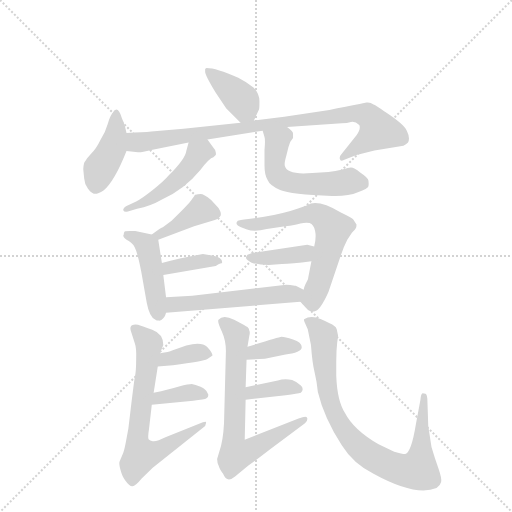
t = 0.00 s
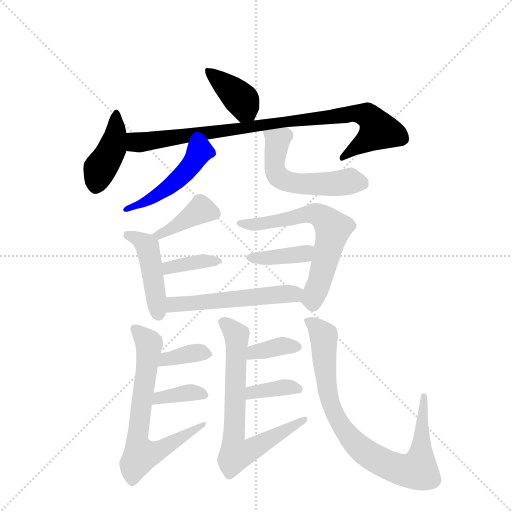
t = 2.42 s
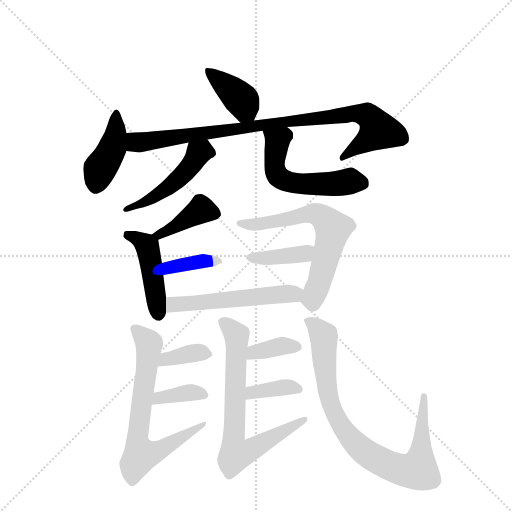
t = 4.85 s
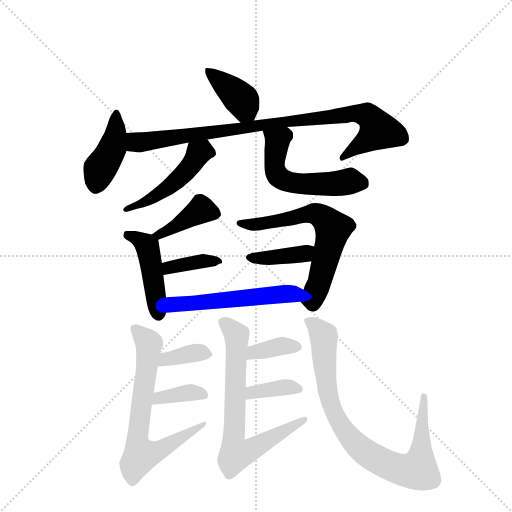
t = 7.27 s
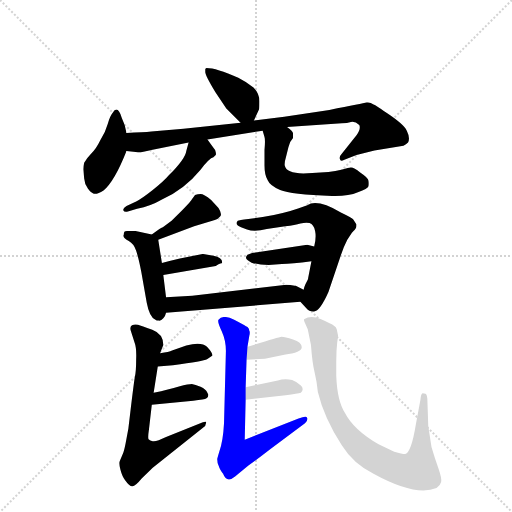
t = 9.69 s
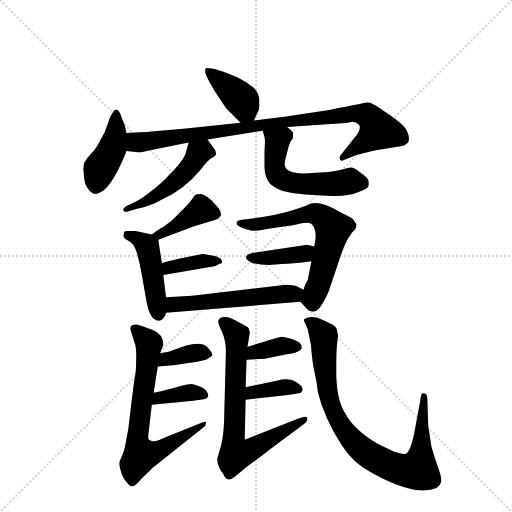
t = 12.12 s

The animated SVG that drew these frames (rendered in a browser with its animation timeline set to each time). Animation: 18 CSS @keyframes rules; one cycle of 12.12 s.

<svg version="1.1" viewBox="0 0 1024 1024" xmlns="http://www.w3.org/2000/svg">
  <g stroke="lightgray" stroke-dasharray="1,1" stroke-width="1" transform="scale(4, 4)">
    <line x1="0" y1="0" x2="256" y2="256"></line>
    <line x1="256" y1="0" x2="0" y2="256"></line>
    <line x1="128" y1="0" x2="128" y2="256"></line>
    <line x1="0" y1="128" x2="256" y2="128"></line>
  </g>
  <g transform="scale(0.92, -0.92) translate(60, -900)">
    <style type="text/css">
      
        @keyframes keyframes0 {
          from {
            stroke: blue;
            stroke-dashoffset: 392;
            stroke-width: 128;
          }
          56% {
            animation-timing-function: step-end;
            stroke: blue;
            stroke-dashoffset: 0;
            stroke-width: 128;
          }
          to {
            stroke: black;
            stroke-width: 1024;
          }
        }
        #make-me-a-hanzi-animation-0 {
          animation: keyframes0 0.5690104166666666s both;
          animation-delay: 0s;
          animation-timing-function: linear;
        }
      
        @keyframes keyframes1 {
          from {
            stroke: blue;
            stroke-dashoffset: 422;
            stroke-width: 128;
          }
          58% {
            animation-timing-function: step-end;
            stroke: blue;
            stroke-dashoffset: 0;
            stroke-width: 128;
          }
          to {
            stroke: black;
            stroke-width: 1024;
          }
        }
        #make-me-a-hanzi-animation-1 {
          animation: keyframes1 0.5934244791666666s both;
          animation-delay: 0.5690104166666666s;
          animation-timing-function: linear;
        }
      
        @keyframes keyframes2 {
          from {
            stroke: blue;
            stroke-dashoffset: 920;
            stroke-width: 128;
          }
          75% {
            animation-timing-function: step-end;
            stroke: blue;
            stroke-dashoffset: 0;
            stroke-width: 128;
          }
          to {
            stroke: black;
            stroke-width: 1024;
          }
        }
        #make-me-a-hanzi-animation-2 {
          animation: keyframes2 0.9986979166666666s both;
          animation-delay: 1.1624348958333333s;
          animation-timing-function: linear;
        }
      
        @keyframes keyframes3 {
          from {
            stroke: blue;
            stroke-dashoffset: 491;
            stroke-width: 128;
          }
          62% {
            animation-timing-function: step-end;
            stroke: blue;
            stroke-dashoffset: 0;
            stroke-width: 128;
          }
          to {
            stroke: black;
            stroke-width: 1024;
          }
        }
        #make-me-a-hanzi-animation-3 {
          animation: keyframes3 0.6495768229166666s both;
          animation-delay: 2.1611328125s;
          animation-timing-function: linear;
        }
      
        @keyframes keyframes4 {
          from {
            stroke: blue;
            stroke-dashoffset: 553;
            stroke-width: 128;
          }
          64% {
            animation-timing-function: step-end;
            stroke: blue;
            stroke-dashoffset: 0;
            stroke-width: 128;
          }
          to {
            stroke: black;
            stroke-width: 1024;
          }
        }
        #make-me-a-hanzi-animation-4 {
          animation: keyframes4 0.7000325520833334s both;
          animation-delay: 2.8107096354166665s;
          animation-timing-function: linear;
        }
      
        @keyframes keyframes5 {
          from {
            stroke: blue;
            stroke-dashoffset: 399;
            stroke-width: 128;
          }
          56% {
            animation-timing-function: step-end;
            stroke: blue;
            stroke-dashoffset: 0;
            stroke-width: 128;
          }
          to {
            stroke: black;
            stroke-width: 1024;
          }
        }
        #make-me-a-hanzi-animation-5 {
          animation: keyframes5 0.57470703125s both;
          animation-delay: 3.5107421875s;
          animation-timing-function: linear;
        }
      
        @keyframes keyframes6 {
          from {
            stroke: blue;
            stroke-dashoffset: 456;
            stroke-width: 128;
          }
          60% {
            animation-timing-function: step-end;
            stroke: blue;
            stroke-dashoffset: 0;
            stroke-width: 128;
          }
          to {
            stroke: black;
            stroke-width: 1024;
          }
        }
        #make-me-a-hanzi-animation-6 {
          animation: keyframes6 0.62109375s both;
          animation-delay: 4.08544921875s;
          animation-timing-function: linear;
        }
      
        @keyframes keyframes7 {
          from {
            stroke: blue;
            stroke-dashoffset: 379;
            stroke-width: 128;
          }
          55% {
            animation-timing-function: step-end;
            stroke: blue;
            stroke-dashoffset: 0;
            stroke-width: 128;
          }
          to {
            stroke: black;
            stroke-width: 1024;
          }
        }
        #make-me-a-hanzi-animation-7 {
          animation: keyframes7 0.5584309895833334s both;
          animation-delay: 4.70654296875s;
          animation-timing-function: linear;
        }
      
        @keyframes keyframes8 {
          from {
            stroke: blue;
            stroke-dashoffset: 650;
            stroke-width: 128;
          }
          68% {
            animation-timing-function: step-end;
            stroke: blue;
            stroke-dashoffset: 0;
            stroke-width: 128;
          }
          to {
            stroke: black;
            stroke-width: 1024;
          }
        }
        #make-me-a-hanzi-animation-8 {
          animation: keyframes8 0.7789713541666666s both;
          animation-delay: 5.264973958333333s;
          animation-timing-function: linear;
        }
      
        @keyframes keyframes9 {
          from {
            stroke: blue;
            stroke-dashoffset: 390;
            stroke-width: 128;
          }
          56% {
            animation-timing-function: step-end;
            stroke: blue;
            stroke-dashoffset: 0;
            stroke-width: 128;
          }
          to {
            stroke: black;
            stroke-width: 1024;
          }
        }
        #make-me-a-hanzi-animation-9 {
          animation: keyframes9 0.5673828125s both;
          animation-delay: 6.0439453125s;
          animation-timing-function: linear;
        }
      
        @keyframes keyframes10 {
          from {
            stroke: blue;
            stroke-dashoffset: 546;
            stroke-width: 128;
          }
          64% {
            animation-timing-function: step-end;
            stroke: blue;
            stroke-dashoffset: 0;
            stroke-width: 128;
          }
          to {
            stroke: black;
            stroke-width: 1024;
          }
        }
        #make-me-a-hanzi-animation-10 {
          animation: keyframes10 0.6943359375s both;
          animation-delay: 6.611328125s;
          animation-timing-function: linear;
        }
      
        @keyframes keyframes11 {
          from {
            stroke: blue;
            stroke-dashoffset: 699;
            stroke-width: 128;
          }
          69% {
            animation-timing-function: step-end;
            stroke: blue;
            stroke-dashoffset: 0;
            stroke-width: 128;
          }
          to {
            stroke: black;
            stroke-width: 1024;
          }
        }
        #make-me-a-hanzi-animation-11 {
          animation: keyframes11 0.81884765625s both;
          animation-delay: 7.3056640625s;
          animation-timing-function: linear;
        }
      
        @keyframes keyframes12 {
          from {
            stroke: blue;
            stroke-dashoffset: 366;
            stroke-width: 128;
          }
          54% {
            animation-timing-function: step-end;
            stroke: blue;
            stroke-dashoffset: 0;
            stroke-width: 128;
          }
          to {
            stroke: black;
            stroke-width: 1024;
          }
        }
        #make-me-a-hanzi-animation-12 {
          animation: keyframes12 0.5478515625s both;
          animation-delay: 8.12451171875s;
          animation-timing-function: linear;
        }
      
        @keyframes keyframes13 {
          from {
            stroke: blue;
            stroke-dashoffset: 369;
            stroke-width: 128;
          }
          55% {
            animation-timing-function: step-end;
            stroke: blue;
            stroke-dashoffset: 0;
            stroke-width: 128;
          }
          to {
            stroke: black;
            stroke-width: 1024;
          }
        }
        #make-me-a-hanzi-animation-13 {
          animation: keyframes13 0.55029296875s both;
          animation-delay: 8.67236328125s;
          animation-timing-function: linear;
        }
      
        @keyframes keyframes14 {
          from {
            stroke: blue;
            stroke-dashoffset: 725;
            stroke-width: 128;
          }
          70% {
            animation-timing-function: step-end;
            stroke: blue;
            stroke-dashoffset: 0;
            stroke-width: 128;
          }
          to {
            stroke: black;
            stroke-width: 1024;
          }
        }
        #make-me-a-hanzi-animation-14 {
          animation: keyframes14 0.8400065104166666s both;
          animation-delay: 9.22265625s;
          animation-timing-function: linear;
        }
      
        @keyframes keyframes15 {
          from {
            stroke: blue;
            stroke-dashoffset: 365;
            stroke-width: 128;
          }
          54% {
            animation-timing-function: step-end;
            stroke: blue;
            stroke-dashoffset: 0;
            stroke-width: 128;
          }
          to {
            stroke: black;
            stroke-width: 1024;
          }
        }
        #make-me-a-hanzi-animation-15 {
          animation: keyframes15 0.5470377604166666s both;
          animation-delay: 10.062662760416666s;
          animation-timing-function: linear;
        }
      
        @keyframes keyframes16 {
          from {
            stroke: blue;
            stroke-dashoffset: 369;
            stroke-width: 128;
          }
          55% {
            animation-timing-function: step-end;
            stroke: blue;
            stroke-dashoffset: 0;
            stroke-width: 128;
          }
          to {
            stroke: black;
            stroke-width: 1024;
          }
        }
        #make-me-a-hanzi-animation-16 {
          animation: keyframes16 0.55029296875s both;
          animation-delay: 10.609700520833332s;
          animation-timing-function: linear;
        }
      
        @keyframes keyframes17 {
          from {
            stroke: blue;
            stroke-dashoffset: 867;
            stroke-width: 128;
          }
          74% {
            animation-timing-function: step-end;
            stroke: blue;
            stroke-dashoffset: 0;
            stroke-width: 128;
          }
          to {
            stroke: black;
            stroke-width: 1024;
          }
        }
        #make-me-a-hanzi-animation-17 {
          animation: keyframes17 0.95556640625s both;
          animation-delay: 11.159993489583332s;
          animation-timing-function: linear;
        }
      
    </style>
    
      <path d="M 492 638 L 503 662 Q 504 663 504 680 Q 504 697 491 710 Q 474 723 458 731 Q 410 752 389 752 L 387 751 Q 387 750 386 750 L 386 743 Q 387 735 408 700 L 432 664 L 463 633 C 481 615 481 615 492 638 Z" fill="lightgray"></path>
    
      <path d="M 121 532 L 123 512 Q 124 499 131 490 Q 138 480 144 479 Q 151 477 165 486 Q 189 506 215 572 L 215 611 L 211 628 L 205 643 Q 196 673 185 655 Q 179 648 174 630 Q 169 612 158 595 Q 149 576 138 566 Q 128 556 123 546 Q 121 538 121 532 Z" fill="lightgray"></path>
    
      <path d="M 215 572 L 240 569 Q 245 568 269 574 L 350 590 L 391 597 L 511 616 L 564 624 L 683 632 Q 695 632 703 635 Q 712 637 721 628 Q 725 620 715 606 L 683 566 Q 677 560 679 554 Q 681 548 690 553 L 715 563 L 754 573 L 817 583 Q 823 586 827 590 Q 832 600 825 614 Q 822 626 789 649 Q 756 672 752 673 Q 745 678 737 677 Q 729 675 656 661 L 558 646 L 492 638 L 463 633 L 339 620 L 269 614 Q 252 612 215 611 C 185 610 185 576 215 572 Z" fill="lightgray"></path>
    
      <path d="M 350 590 L 345 572 Q 343 555 307 519 Q 296 506 272 487 Q 248 468 236 462 L 215 452 Q 207 447 208 443 Q 210 438 218 440 L 238 446 Q 268 452 290 465 Q 341 488 376 531 Q 395 556 404 558 L 409 563 Q 410 564 409 569 Q 409 574 404 579 L 391 597 C 373 621 358 619 350 590 Z" fill="lightgray"></path>
    
      <path d="M 511 616 L 515 602 Q 517 596 515 574 L 515 540 Q 515 519 522 508 Q 527 496 549 487 Q 572 477 662 474 Q 697 473 718 482 Q 740 490 741 495 Q 742 500 741 507 Q 741 513 723 525 Q 710 536 703 536 Q 697 536 696 535 L 682 531 Q 670 528 654 526 L 619 524 Q 563 519 559 540 Q 558 547 562 560 L 567 580 Q 570 593 577 600 L 577 609 Q 578 614 564 624 C 541 643 503 645 511 616 Z" fill="lightgray"></path>
    
      <path d="M 284 379 L 362 408 L 407 422 Q 413 423 418 429 Q 424 434 415 448 L 399 465 Q 383 478 376 478 Q 370 478 364 476 L 358 468 Q 356 463 335 442 L 313 420 L 294 406 Q 291 406 270 390 C 246 372 256 369 284 379 Z" fill="lightgray"></path>
    
      <path d="M 301 254 L 295 302 L 292 328 L 284 379 C 283 387 283 387 270 390 L 234 398 L 223 398 Q 213 398 211 397 Q 209 395 209 390 Q 207 387 209 385 Q 209 383 220 376 Q 231 370 236 355 Q 241 340 247 310 L 259 242 Q 265 210 278 205 Q 280 203 285 203 Q 290 202 295 208 Q 300 214 301 220 L 301 254 Z" fill="lightgray"></path>
    
      <path d="M 295 302 L 409 322 Q 416 326 419 327 Q 423 327 423 330 Q 423 340 404 344 L 381 348 L 331 338 Q 309 333 292 328 C 263 320 265 297 295 302 Z" fill="lightgray"></path>
    
      <path d="M 617 332 L 610 296 Q 610 294 609 292 L 604 282 Q 602 278 600 270 C 592 246 592 246 593 244 L 606 230 Q 612 223 621 223 Q 634 220 654 265 L 681 345 Q 687 364 695 379 L 705 394 Q 713 402 714 405 Q 715 407 715 412 L 708 423 Q 706 426 681 438 Q 630 468 608 454 L 588 447 Q 560 437 511 428 L 480 424 Q 459 422 457 420 Q 455 418 454 415 Q 454 412 457 410 Q 461 407 477 401 Q 493 395 520 402 L 560 408 Q 582 410 593 414 Q 605 417 613 415 Q 622 412 625 398 Q 628 384 623 364 L 617 332 Z" fill="lightgray"></path>
    
      <path d="M 524 324 L 553 326 Q 573 326 617 332 C 647 336 652 356 623 364 L 608 368 L 488 350 L 478 346 Q 474 342 475 339 Q 475 335 487 329 Q 502 324 524 324 Z" fill="lightgray"></path>
    
      <path d="M 600 270 L 583 279 L 581 279 Q 563 282 553 280 L 358 257 L 301 254 C 271 252 271 218 301 220 L 593 244 C 623 246 627 256 600 270 Z" fill="lightgray"></path>
    
      <path d="M 288 132 L 295 150 Q 295 174 271 183 Q 247 192 240 194 Q 233 196 227 193 Q 222 190 224 182 L 233 154 Q 237 144 236 118 Q 236 92 233 80 Q 231 68 224 10 L 219 -32 L 213 -64 Q 210 -79 208 -84 L 200 -103 Q 198 -107 202 -122 Q 206 -137 212 -144 Q 222 -158 228 -157 Q 234 -157 248 -140 L 272 -117 L 386 -26 L 388 -19 Q 389 -15 381 -18 L 301 -50 Q 279 -61 272 -59 Q 266 -58 263 -55 Q 261 -52 264 -32 L 270 20 L 274 46 L 283 103 L 288 132 Z" fill="lightgray"></path>
    
      <path d="M 283 103 L 316 106 Q 383 115 390 119 Q 397 123 402 127 Q 402 133 390 146 Q 378 158 345 149 L 314 138 Q 308 135 288 132 C 258 127 253 100 283 103 Z" fill="lightgray"></path>
    
      <path d="M 270 20 L 360 29 Q 385 31 389 34 Q 393 37 393 42 L 390 48 Q 388 53 376 59 Q 364 64 357 65 Q 351 65 329 60 Q 308 54 274 46 C 245 39 240 17 270 20 Z" fill="lightgray"></path>
    
      <path d="M 474 58 L 476 118 L 478 146 L 482 170 Q 484 178 482 181 Q 482 185 478 189 Q 474 192 449 205 Q 425 217 415 205 Q 412 201 422 180 Q 432 158 431 133 L 427 -20 Q 425 -58 417 -81 L 412 -98 Q 412 -107 416 -114 Q 417 -119 425 -130 Q 433 -151 451 -136 L 480 -112 Q 501 -97 528 -76 L 603 -20 Q 609 -16 608 -9 Q 608 -2 589 -10 L 472 -56 L 474 31 L 474 58 Z" fill="lightgray"></path>
    
      <path d="M 476 118 L 516 120 L 558 129 Q 596 133 596 145 Q 596 156 577 162 Q 559 168 552 168 Q 545 167 478 146 C 449 137 446 117 476 118 Z" fill="lightgray"></path>
    
      <path d="M 544 73 L 474 58 C 445 52 444 28 474 31 L 561 41 Q 588 44 594 46 Q 602 54 594 62 Q 586 70 575 74 Q 558 77 544 73 Z" fill="lightgray"></path>
    
      <path d="M 854 31 L 844 -23 Q 834 -84 821 -87 Q 818 -88 797 -82 L 763 -66 Q 709 -35 690 2 Q 673 28 671 83 L 671 114 Q 671 138 673 155 L 675 170 L 672 184 Q 671 189 666 192 Q 661 196 638 206 Q 616 216 601 206 Q 600 205 602 200 L 609 184 L 616 150 Q 619 110 624 90 Q 629 69 631 48 Q 644 -7 683 -68 Q 708 -108 752 -130 Q 843 -180 889 -161 Q 897 -156 899 -148 Q 901 -141 893 -118 Q 885 -96 878 -72 L 871 -26 L 869 33 Q 868 43 865 44 Q 863 45 859 45 Q 855 44 854 31 Z" fill="lightgray"></path>
    
    
      <clipPath id="make-me-a-hanzi-clip-0">
        <path d="M 492 638 L 503 662 Q 504 663 504 680 Q 504 697 491 710 Q 474 723 458 731 Q 410 752 389 752 L 387 751 Q 387 750 386 750 L 386 743 Q 387 735 408 700 L 432 664 L 463 633 C 481 615 481 615 492 638 Z"></path>
      </clipPath>
      <path clip-path="url(#make-me-a-hanzi-clip-0)" d="M 391 747 L 467 681 L 483 650" fill="none" id="make-me-a-hanzi-animation-0" stroke-dasharray="264 528" stroke-linecap="round"></path>
    
      <clipPath id="make-me-a-hanzi-clip-1">
        <path d="M 121 532 L 123 512 Q 124 499 131 490 Q 138 480 144 479 Q 151 477 165 486 Q 189 506 215 572 L 215 611 L 211 628 L 205 643 Q 196 673 185 655 Q 179 648 174 630 Q 169 612 158 595 Q 149 576 138 566 Q 128 556 123 546 Q 121 538 121 532 Z"></path>
      </clipPath>
      <path clip-path="url(#make-me-a-hanzi-clip-1)" d="M 195 649 L 183 574 L 156 530 L 147 493" fill="none" id="make-me-a-hanzi-animation-1" stroke-dasharray="294 588" stroke-linecap="round"></path>
    
      <clipPath id="make-me-a-hanzi-clip-2">
        <path d="M 215 572 L 240 569 Q 245 568 269 574 L 350 590 L 391 597 L 511 616 L 564 624 L 683 632 Q 695 632 703 635 Q 712 637 721 628 Q 725 620 715 606 L 683 566 Q 677 560 679 554 Q 681 548 690 553 L 715 563 L 754 573 L 817 583 Q 823 586 827 590 Q 832 600 825 614 Q 822 626 789 649 Q 756 672 752 673 Q 745 678 737 677 Q 729 675 656 661 L 558 646 L 492 638 L 463 633 L 339 620 L 269 614 Q 252 612 215 611 C 185 610 185 576 215 572 Z"></path>
      </clipPath>
      <path clip-path="url(#make-me-a-hanzi-clip-2)" d="M 224 605 L 236 590 L 255 591 L 670 649 L 723 653 L 742 647 L 763 617 L 685 559" fill="none" id="make-me-a-hanzi-animation-2" stroke-dasharray="792 1584" stroke-linecap="round"></path>
    
      <clipPath id="make-me-a-hanzi-clip-3">
        <path d="M 350 590 L 345 572 Q 343 555 307 519 Q 296 506 272 487 Q 248 468 236 462 L 215 452 Q 207 447 208 443 Q 210 438 218 440 L 238 446 Q 268 452 290 465 Q 341 488 376 531 Q 395 556 404 558 L 409 563 Q 410 564 409 569 Q 409 574 404 579 L 391 597 C 373 621 358 619 350 590 Z"></path>
      </clipPath>
      <path clip-path="url(#make-me-a-hanzi-clip-3)" d="M 401 566 L 381 571 L 371 567 L 345 528 L 303 490 L 268 467 L 214 445" fill="none" id="make-me-a-hanzi-animation-3" stroke-dasharray="363 726" stroke-linecap="round"></path>
    
      <clipPath id="make-me-a-hanzi-clip-4">
        <path d="M 511 616 L 515 602 Q 517 596 515 574 L 515 540 Q 515 519 522 508 Q 527 496 549 487 Q 572 477 662 474 Q 697 473 718 482 Q 740 490 741 495 Q 742 500 741 507 Q 741 513 723 525 Q 710 536 703 536 Q 697 536 696 535 L 682 531 Q 670 528 654 526 L 619 524 Q 563 519 559 540 Q 558 547 562 560 L 567 580 Q 570 593 577 600 L 577 609 Q 578 614 564 624 C 541 643 503 645 511 616 Z"></path>
      </clipPath>
      <path clip-path="url(#make-me-a-hanzi-clip-4)" d="M 519 611 L 543 593 L 537 535 L 553 510 L 599 500 L 652 499 L 697 506 L 730 501" fill="none" id="make-me-a-hanzi-animation-4" stroke-dasharray="425 850" stroke-linecap="round"></path>
    
      <clipPath id="make-me-a-hanzi-clip-5">
        <path d="M 284 379 L 362 408 L 407 422 Q 413 423 418 429 Q 424 434 415 448 L 399 465 Q 383 478 376 478 Q 370 478 364 476 L 358 468 Q 356 463 335 442 L 313 420 L 294 406 Q 291 406 270 390 C 246 372 256 369 284 379 Z"></path>
      </clipPath>
      <path clip-path="url(#make-me-a-hanzi-clip-5)" d="M 406 437 L 376 442 L 300 396 L 287 390 L 279 395" fill="none" id="make-me-a-hanzi-animation-5" stroke-dasharray="271 542" stroke-linecap="round"></path>
    
      <clipPath id="make-me-a-hanzi-clip-6">
        <path d="M 301 254 L 295 302 L 292 328 L 284 379 C 283 387 283 387 270 390 L 234 398 L 223 398 Q 213 398 211 397 Q 209 395 209 390 Q 207 387 209 385 Q 209 383 220 376 Q 231 370 236 355 Q 241 340 247 310 L 259 242 Q 265 210 278 205 Q 280 203 285 203 Q 290 202 295 208 Q 300 214 301 220 L 301 254 Z"></path>
      </clipPath>
      <path clip-path="url(#make-me-a-hanzi-clip-6)" d="M 218 391 L 260 365 L 285 216" fill="none" id="make-me-a-hanzi-animation-6" stroke-dasharray="328 656" stroke-linecap="round"></path>
    
      <clipPath id="make-me-a-hanzi-clip-7">
        <path d="M 295 302 L 409 322 Q 416 326 419 327 Q 423 327 423 330 Q 423 340 404 344 L 381 348 L 331 338 Q 309 333 292 328 C 263 320 265 297 295 302 Z"></path>
      </clipPath>
      <path clip-path="url(#make-me-a-hanzi-clip-7)" d="M 301 309 L 307 318 L 327 323 L 378 333 L 418 333" fill="none" id="make-me-a-hanzi-animation-7" stroke-dasharray="251 502" stroke-linecap="round"></path>
    
      <clipPath id="make-me-a-hanzi-clip-8">
        <path d="M 617 332 L 610 296 Q 610 294 609 292 L 604 282 Q 602 278 600 270 C 592 246 592 246 593 244 L 606 230 Q 612 223 621 223 Q 634 220 654 265 L 681 345 Q 687 364 695 379 L 705 394 Q 713 402 714 405 Q 715 407 715 412 L 708 423 Q 706 426 681 438 Q 630 468 608 454 L 588 447 Q 560 437 511 428 L 480 424 Q 459 422 457 420 Q 455 418 454 415 Q 454 412 457 410 Q 461 407 477 401 Q 493 395 520 402 L 560 408 Q 582 410 593 414 Q 605 417 613 415 Q 622 412 625 398 Q 628 384 623 364 L 617 332 Z"></path>
      </clipPath>
      <path clip-path="url(#make-me-a-hanzi-clip-8)" d="M 460 415 L 496 411 L 621 436 L 656 414 L 664 403 L 632 280 L 620 250 L 604 248" fill="none" id="make-me-a-hanzi-animation-8" stroke-dasharray="522 1044" stroke-linecap="round"></path>
    
      <clipPath id="make-me-a-hanzi-clip-9">
        <path d="M 524 324 L 553 326 Q 573 326 617 332 C 647 336 652 356 623 364 L 608 368 L 488 350 L 478 346 Q 474 342 475 339 Q 475 335 487 329 Q 502 324 524 324 Z"></path>
      </clipPath>
      <path clip-path="url(#make-me-a-hanzi-clip-9)" d="M 485 339 L 578 345 L 601 349 L 614 360" fill="none" id="make-me-a-hanzi-animation-9" stroke-dasharray="262 524" stroke-linecap="round"></path>
    
      <clipPath id="make-me-a-hanzi-clip-10">
        <path d="M 600 270 L 583 279 L 581 279 Q 563 282 553 280 L 358 257 L 301 254 C 271 252 271 218 301 220 L 593 244 C 623 246 627 256 600 270 Z"></path>
      </clipPath>
      <path clip-path="url(#make-me-a-hanzi-clip-10)" d="M 308 226 L 323 238 L 592 265" fill="none" id="make-me-a-hanzi-animation-10" stroke-dasharray="418 836" stroke-linecap="round"></path>
    
      <clipPath id="make-me-a-hanzi-clip-11">
        <path d="M 288 132 L 295 150 Q 295 174 271 183 Q 247 192 240 194 Q 233 196 227 193 Q 222 190 224 182 L 233 154 Q 237 144 236 118 Q 236 92 233 80 Q 231 68 224 10 L 219 -32 L 213 -64 Q 210 -79 208 -84 L 200 -103 Q 198 -107 202 -122 Q 206 -137 212 -144 Q 222 -158 228 -157 Q 234 -157 248 -140 L 272 -117 L 386 -26 L 388 -19 Q 389 -15 381 -18 L 301 -50 Q 279 -61 272 -59 Q 266 -58 263 -55 Q 261 -52 264 -32 L 270 20 L 274 46 L 283 103 L 288 132 Z"></path>
      </clipPath>
      <path clip-path="url(#make-me-a-hanzi-clip-11)" d="M 234 185 L 264 153 L 239 -54 L 246 -89 L 288 -79 L 384 -22" fill="none" id="make-me-a-hanzi-animation-11" stroke-dasharray="571 1142" stroke-linecap="round"></path>
    
      <clipPath id="make-me-a-hanzi-clip-12">
        <path d="M 283 103 L 316 106 Q 383 115 390 119 Q 397 123 402 127 Q 402 133 390 146 Q 378 158 345 149 L 314 138 Q 308 135 288 132 C 258 127 253 100 283 103 Z"></path>
      </clipPath>
      <path clip-path="url(#make-me-a-hanzi-clip-12)" d="M 288 110 L 301 120 L 358 133 L 393 128" fill="none" id="make-me-a-hanzi-animation-12" stroke-dasharray="238 476" stroke-linecap="round"></path>
    
      <clipPath id="make-me-a-hanzi-clip-13">
        <path d="M 270 20 L 360 29 Q 385 31 389 34 Q 393 37 393 42 L 390 48 Q 388 53 376 59 Q 364 64 357 65 Q 351 65 329 60 Q 308 54 274 46 C 245 39 240 17 270 20 Z"></path>
      </clipPath>
      <path clip-path="url(#make-me-a-hanzi-clip-13)" d="M 277 26 L 286 36 L 341 46 L 384 41" fill="none" id="make-me-a-hanzi-animation-13" stroke-dasharray="241 482" stroke-linecap="round"></path>
    
      <clipPath id="make-me-a-hanzi-clip-14">
        <path d="M 474 58 L 476 118 L 478 146 L 482 170 Q 484 178 482 181 Q 482 185 478 189 Q 474 192 449 205 Q 425 217 415 205 Q 412 201 422 180 Q 432 158 431 133 L 427 -20 Q 425 -58 417 -81 L 412 -98 Q 412 -107 416 -114 Q 417 -119 425 -130 Q 433 -151 451 -136 L 480 -112 Q 501 -97 528 -76 L 603 -20 Q 609 -16 608 -9 Q 608 -2 589 -10 L 472 -56 L 474 31 L 474 58 Z"></path>
      </clipPath>
      <path clip-path="url(#make-me-a-hanzi-clip-14)" d="M 423 201 L 455 168 L 447 -66 L 453 -87 L 482 -80 L 602 -13" fill="none" id="make-me-a-hanzi-animation-14" stroke-dasharray="597 1194" stroke-linecap="round"></path>
    
      <clipPath id="make-me-a-hanzi-clip-15">
        <path d="M 476 118 L 516 120 L 558 129 Q 596 133 596 145 Q 596 156 577 162 Q 559 168 552 168 Q 545 167 478 146 C 449 137 446 117 476 118 Z"></path>
      </clipPath>
      <path clip-path="url(#make-me-a-hanzi-clip-15)" d="M 482 125 L 495 136 L 554 148 L 586 146" fill="none" id="make-me-a-hanzi-animation-15" stroke-dasharray="237 474" stroke-linecap="round"></path>
    
      <clipPath id="make-me-a-hanzi-clip-16">
        <path d="M 544 73 L 474 58 C 445 52 444 28 474 31 L 561 41 Q 588 44 594 46 Q 602 54 594 62 Q 586 70 575 74 Q 558 77 544 73 Z"></path>
      </clipPath>
      <path clip-path="url(#make-me-a-hanzi-clip-16)" d="M 481 38 L 498 49 L 566 59 L 589 54" fill="none" id="make-me-a-hanzi-animation-16" stroke-dasharray="241 482" stroke-linecap="round"></path>
    
      <clipPath id="make-me-a-hanzi-clip-17">
        <path d="M 854 31 L 844 -23 Q 834 -84 821 -87 Q 818 -88 797 -82 L 763 -66 Q 709 -35 690 2 Q 673 28 671 83 L 671 114 Q 671 138 673 155 L 675 170 L 672 184 Q 671 189 666 192 Q 661 196 638 206 Q 616 216 601 206 Q 600 205 602 200 L 609 184 L 616 150 Q 619 110 624 90 Q 629 69 631 48 Q 644 -7 683 -68 Q 708 -108 752 -130 Q 843 -180 889 -161 Q 897 -156 899 -148 Q 901 -141 893 -118 Q 885 -96 878 -72 L 871 -26 L 869 33 Q 868 43 865 44 Q 863 45 859 45 Q 855 44 854 31 Z"></path>
      </clipPath>
      <path clip-path="url(#make-me-a-hanzi-clip-17)" d="M 608 204 L 644 169 L 653 46 L 671 -8 L 717 -70 L 748 -93 L 814 -121 L 848 -121 L 857 -67 L 861 37" fill="none" id="make-me-a-hanzi-animation-17" stroke-dasharray="739 1478" stroke-linecap="round"></path>
    
  </g>
</svg>
